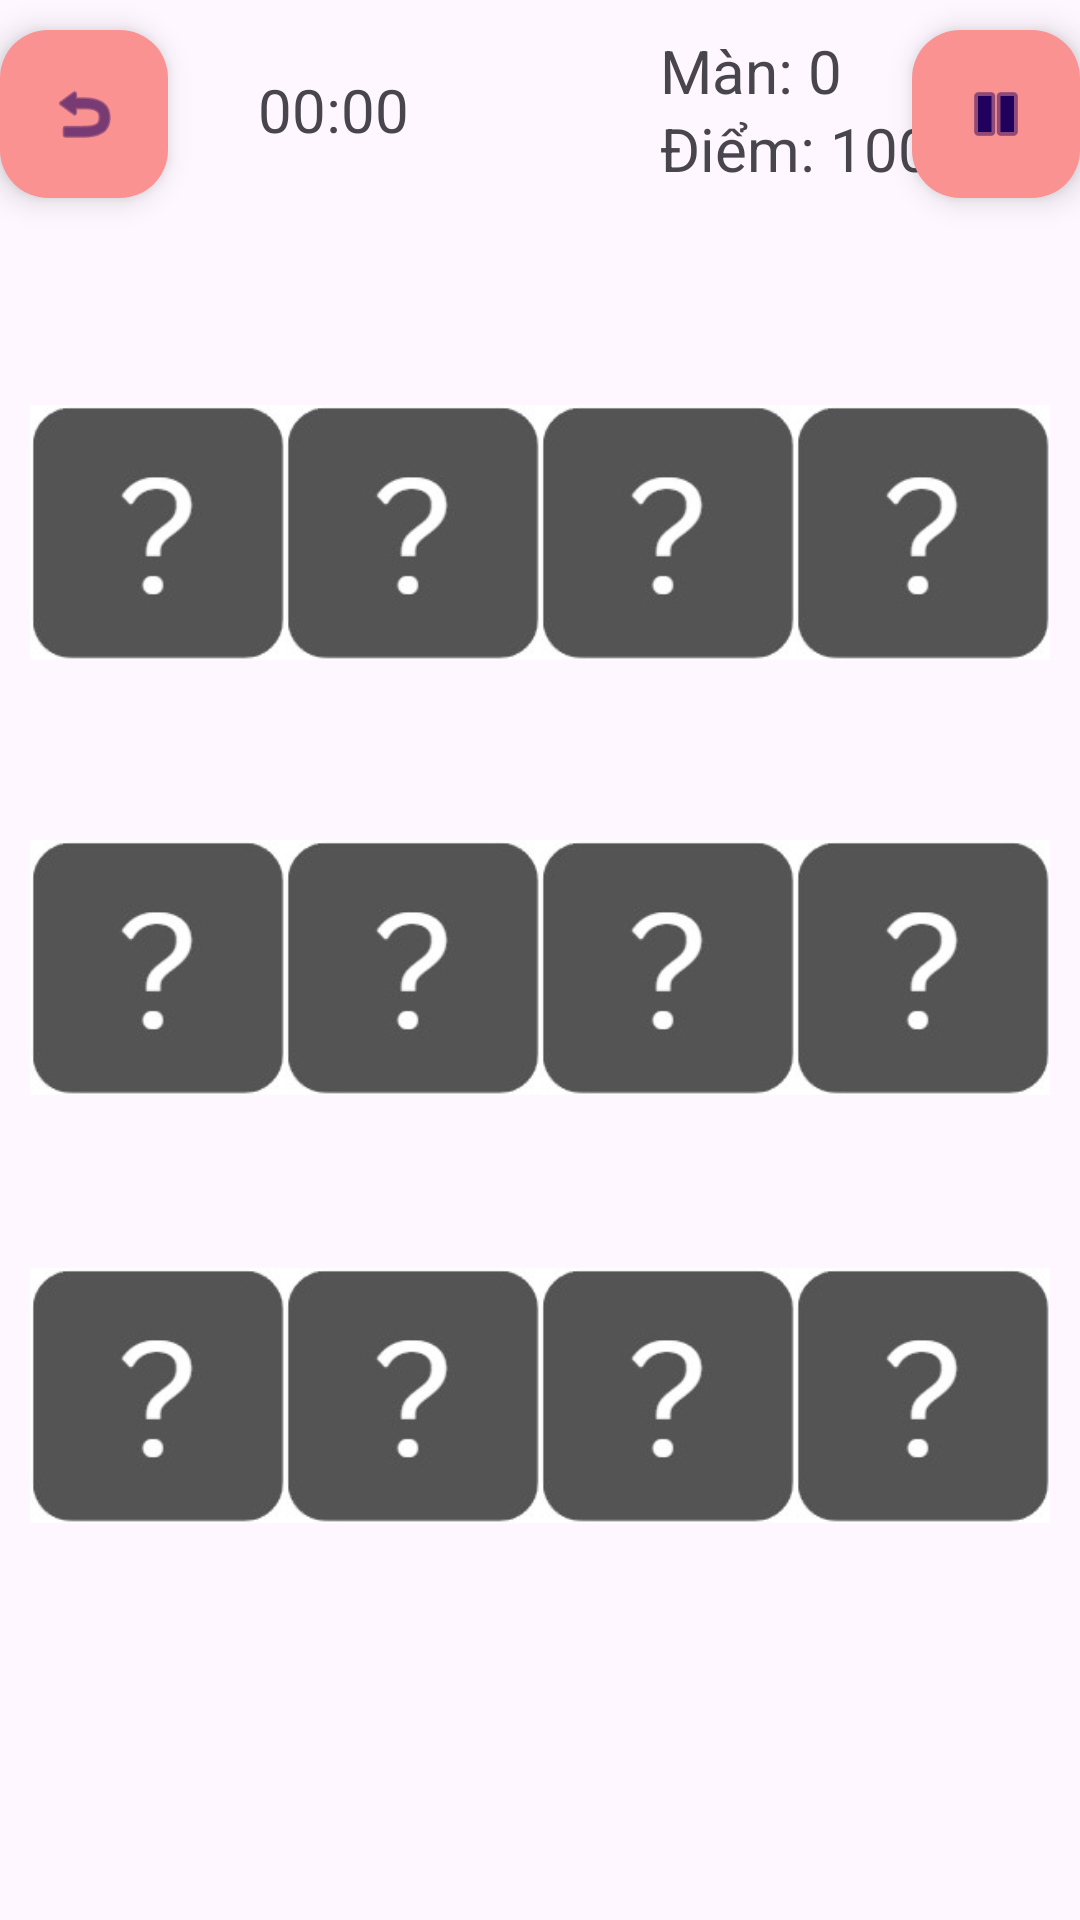

Here is an Android app screen rendered from its layout file. Give the layout XML and the strings, colors and styles it references.
<!-- AndroidManifest.xml: application theme Theme.MyMemoryGame_android -->
<!-- res/layout/time_mode_lv2.xml -->
<?xml version="1.0" encoding="utf-8"?>
<RelativeLayout xmlns:android="http://schemas.android.com/apk/res/android"
    xmlns:app="http://schemas.android.com/apk/res-auto"
    xmlns:tools="http://schemas.android.com/tools"
    android:layout_width="match_parent"
    android:id="@+id/layoutlv2"
    android:layout_height="match_parent"
    tools:context="com.example.mymemorygame_android.TimeMode">

    <include
        layout="@layout/time_mode_image_3x4"
        android:layout_width="match_parent"
        android:layout_height="420dp"
        android:layout_margin="10dp"
        android:layout_centerHorizontal="true"
        android:layout_centerVertical="true"/>

    <TextView
        android:id="@+id/countdownText"
        android:layout_width="wrap_content"
        android:layout_height="wrap_content"
        android:text="00:00"
        android:textSize="20sp"
        android:layout_marginTop="23sp"
        android:layout_marginLeft="30dp"
        android:layout_toRightOf="@+id/fab_return"/>

    <TextView
        android:id="@+id/tvLevel"
        android:layout_width="wrap_content"
        android:layout_height="wrap_content"
        android:text="Màn: "
        android:layout_marginLeft="220dp"
        android:textSize="20sp"
        android:layout_marginTop="10dp"/>
    <TextView
        android:id="@+id/levelText"
        android:layout_width="wrap_content"
        android:layout_height="wrap_content"
        android:text="0"
        android:textSize="20sp"
        android:layout_marginTop="10dp"
        android:layout_toRightOf="@+id/tvLevel"/>

    <TextView
        android:id="@+id/tvScore"
        android:layout_width="wrap_content"
        android:layout_height="wrap_content"
        android:text="Điểm: "
        android:layout_marginLeft="220dp"
        android:textSize="20sp"
        android:layout_marginTop="36dp"/>
    <TextView
        android:id="@+id/scoreText"
        android:layout_width="wrap_content"
        android:layout_height="wrap_content"
        android:text="100"
        android:textSize="20sp"
        android:layout_marginTop="36dp"
        android:layout_toRightOf="@+id/tvScore"/>


    <com.google.android.material.floatingactionbutton.FloatingActionButton
        android:id="@+id/fab_return"
        android:layout_width="wrap_content"
        android:layout_height="wrap_content"
        app:fabSize="mini"
        android:layout_alignParentLeft="true"
        android:layout_marginTop="10dp"
        android:backgroundTint="#FB9292"
        app:srcCompat="@android:drawable/ic_menu_revert"
        tools:ignore="SpeakableTextPresentCheck"/>

    <com.google.android.material.floatingactionbutton.FloatingActionButton
        android:id="@+id/fab_Pause"
        android:layout_width="wrap_content"
        android:layout_height="wrap_content"
        android:layout_alignParentRight="true"
        android:layout_marginTop="10dp"
        android:backgroundTint="#FB9292"
        app:fabSize="mini"
        app:srcCompat="@android:drawable/ic_media_pause"
        tools:ignore="SpeakableTextPresentCheck" />



    <include
        layout="@layout/activity_bad_scores_lv2"
        android:layout_width="match_parent"
        android:layout_height="match_parent"
        android:visibility="invisible"
        android:layout_centerHorizontal="true"
        android:layout_centerVertical="true"/>

    <include
        layout="@layout/activity_good_scores_lv2"
        android:layout_width="match_parent"
        android:layout_height="match_parent"
        android:visibility="invisible"
        android:layout_centerHorizontal="true"
        android:layout_centerVertical="true"/>


</RelativeLayout>

    
    
    
    

    
    
<!-- res/layout/time_mode_image_3x4.xml (included above) -->
<?xml version="1.0" encoding="utf-8"?>
<LinearLayout xmlns:android="http://schemas.android.com/apk/res/android"
    xmlns:app="http://schemas.android.com/apk/res-auto"
    xmlns:tools="http://schemas.android.com/tools"
    android:layout_width="match_parent"
    android:layout_height="match_parent"
    android:weightSum="3"
    android:orientation="vertical">

    <LinearLayout
        android:layout_width="match_parent"
        android:layout_height="match_parent"
        android:weightSum="4"
        android:layout_weight="1"
        android:layout_marginBottom="5dp"
        android:orientation="horizontal">

        <ImageView
            android:id="@+id/iv11"
            android:layout_width="match_parent"
            android:layout_height="wrap_content"
            android:src = "@drawable/ic_unknowed_img"
            android:layout_weight="1"
            android:scaleType="centerInside"/>
        <ImageView
            android:id="@+id/iv12"
            android:layout_width="match_parent"
            android:layout_height="wrap_content"
            android:src = "@drawable/ic_unknowed_img"
            android:layout_weight="1"
            android:scaleType="centerInside"/>
        <ImageView
            android:id="@+id/iv13"
            android:layout_width="match_parent"
            android:layout_height="wrap_content"
            android:src = "@drawable/ic_unknowed_img"
            android:layout_weight="1"
            android:scaleType="centerInside"/>
        <ImageView
            android:id="@+id/iv14"
            android:layout_width="match_parent"
            android:layout_height="wrap_content"
            android:src = "@drawable/ic_unknowed_img"
            android:layout_weight="1"
            android:scaleType="centerInside"/>
    </LinearLayout>
    <LinearLayout
        android:layout_width="match_parent"
        android:layout_height="match_parent"
        android:weightSum="4"
        android:layout_weight="1"
        android:layout_marginTop="5dp"
        android:orientation="horizontal">

        <ImageView
            android:id="@+id/iv21"
            android:layout_width="match_parent"
            android:layout_height="wrap_content"
            android:src = "@drawable/ic_unknowed_img"
            android:layout_weight="1"
            android:scaleType="centerInside"/>
        <ImageView
            android:id="@+id/iv22"
            android:layout_width="match_parent"
            android:layout_height="wrap_content"
            android:src = "@drawable/ic_unknowed_img"
            android:layout_weight="1"
            android:scaleType="centerInside"/>
        <ImageView
            android:id="@+id/iv23"
            android:layout_width="match_parent"
            android:layout_height="wrap_content"
            android:src = "@drawable/ic_unknowed_img"
            android:layout_weight="1"
            android:scaleType="centerInside"/>
        <ImageView
            android:id="@+id/iv24"
            android:layout_width="match_parent"
            android:layout_height="wrap_content"
            android:src = "@drawable/ic_unknowed_img"
            android:layout_weight="1"
            android:scaleType="centerInside"/>
    </LinearLayout>
    <LinearLayout
        android:layout_width="match_parent"
        android:layout_height="match_parent"
        android:weightSum="4"
        android:layout_weight="1"
        android:layout_marginTop="10dp"
        android:orientation="horizontal">

        <ImageView
            android:id="@+id/iv31"
            android:layout_width="match_parent"
            android:layout_height="wrap_content"
            android:src = "@drawable/ic_unknowed_img"
            android:layout_weight="1"
            android:scaleType="centerInside"/>
        <ImageView
            android:id="@+id/iv32"
            android:layout_width="match_parent"
            android:layout_height="wrap_content"
            android:src = "@drawable/ic_unknowed_img"
            android:layout_weight="1"
            android:scaleType="centerInside"/>
        <ImageView
            android:id="@+id/iv33"
            android:layout_width="match_parent"
            android:layout_height="wrap_content"
            android:src = "@drawable/ic_unknowed_img"
            android:layout_weight="1"
            android:scaleType="centerInside"/>
        <ImageView
            android:id="@+id/iv34"
            android:layout_width="match_parent"
            android:layout_height="wrap_content"
            android:src = "@drawable/ic_unknowed_img"
            android:layout_weight="1"
            android:scaleType="centerInside"/>
    </LinearLayout>

</LinearLayout>
<!-- res/layout/activity_bad_scores_lv2.xml (included above) -->
<?xml version="1.0" encoding="utf-8"?>
<RelativeLayout xmlns:android="http://schemas.android.com/apk/res/android"
    xmlns:app="http://schemas.android.com/apk/res-auto"
    xmlns:tools="http://schemas.android.com/tools"
    android:layout_width="match_parent"
    android:layout_height="match_parent"
    android:id="@+id/layouttimeuplv2">

    <RelativeLayout
        android:layout_width="match_parent"
        android:layout_height="match_parent"
        android:background="#2A333333"
        android:orientation="vertical"
        android:visibility="visible">

        <LinearLayout
            android:layout_width="match_parent"
            android:layout_height="200dp"
            android:layout_centerHorizontal="true"
            android:layout_centerVertical="true"
            android:layout_marginStart="16dp"
            android:layout_marginTop="16dp"
            android:layout_marginEnd="16dp"
            android:layout_marginBottom="16dp"
            android:background="#fff"
            android:orientation="vertical"
            android:weightSum="2">

            <TextView
                android:id="@+id/tv_timeupLV2"
                android:layout_width="wrap_content"
                android:layout_height="wrap_content"
                android:layout_centerHorizontal="true"
                android:layout_gravity="center"
                android:layout_marginTop="26dp"
                android:layout_weight="1"
                android:background="#66FFFFFF"
                android:gravity="center"
                android:paddingLeft="16dp"
                android:paddingRight="16dp"
                android:text="Hết giờ!"
                android:textColor="#FA9191"
                android:textSize="30sp"
                android:textStyle="bold" />

            <RelativeLayout
                android:layout_width="match_parent"
                android:layout_height="wrap_content"
                android:layout_centerHorizontal="true"
                android:layout_gravity="center"
                android:layout_marginTop="10dp"
                android:layout_marginBottom="10dp"
                android:layout_weight="1"
                android:gravity="center"
                android:layout_below="@+id/tv_score"
                >
                <RelativeLayout
                    android:id="@+id/HomebuttonTimeup"
                    android:layout_width="wrap_content"
                    android:layout_height="wrap_content"
                    android:gravity="center">

                    <com.google.android.material.floatingactionbutton.FloatingActionButton
                        android:id="@+id/fab_HomeTimeup"
                        android:layout_width="wrap_content"
                        android:layout_height="wrap_content"
                        android:backgroundTint="#FB9292"
                        app:fabSize="mini"
                        app:srcCompat="@drawable/ic_menulist"
                        tools:ignore="SpeakableTextPresentCheck" />

                    <TextView
                        android:id="@+id/tv_gohomeTimeup"
                        android:layout_width="wrap_content"
                        android:layout_height="wrap_content"
                        android:layout_centerVertical="true"
                        android:layout_toRightOf="@+id/fab_HomeTimeup"
                        android:text="Trang chủ"
                        android:textColor="@color/black"
                        android:textSize="20sp"
                        android:textStyle="bold" />
                </RelativeLayout>

                <RelativeLayout
                    android:id="@+id/PlayAgainbuttonTimeup"
                    android:layout_width="wrap_content"
                    android:layout_height="wrap_content"
                    android:layout_marginLeft="20dp"
                    android:layout_toRightOf="@+id/HomebuttonTimeup"
                    android:gravity="center">

                    <com.google.android.material.floatingactionbutton.FloatingActionButton
                        android:id="@+id/fab_PlayAgainTimeup"
                        android:layout_width="wrap_content"
                        android:layout_height="wrap_content"
                        android:backgroundTint="#FB9292"
                        app:fabSize="mini"
                        app:srcCompat="@android:drawable/ic_menu_rotate"
                        tools:ignore="SpeakableTextPresentCheck" />

                    <TextView
                        android:id="@+id/tv_playagainTimeup"
                        android:layout_width="wrap_content"
                        android:layout_height="wrap_content"
                        android:layout_centerVertical="true"
                        android:layout_toRightOf="@+id/fab_PlayAgainTimeup"
                        android:text="Chơi lại"
                        android:textColor="@color/black"
                        android:textSize="20sp"
                        android:textStyle="bold" />
                </RelativeLayout>

            </RelativeLayout>


        </LinearLayout>

    </RelativeLayout>
</RelativeLayout>
    
    
    
    
    
    
<!-- res/layout/activity_good_scores_lv2.xml (included above) -->
<?xml version="1.0" encoding="utf-8"?>
<RelativeLayout xmlns:android="http://schemas.android.com/apk/res/android"
    xmlns:app="http://schemas.android.com/apk/res-auto"
    xmlns:tools="http://schemas.android.com/tools"
    android:layout_width="match_parent"
    android:layout_height="match_parent"
    android:id="@+id/layoutnewrecordlv2">

    <RelativeLayout
        android:layout_width="match_parent"
        android:layout_height="match_parent"
        android:background="#2A333333"
        android:orientation="vertical"
        android:visibility="visible">

        <RelativeLayout
            android:layout_width="match_parent"
            android:layout_height="260dp"
            android:layout_centerHorizontal="true"
            android:layout_centerVertical="true"
            android:layout_marginStart="16dp"
            android:layout_marginTop="16dp"
            android:layout_marginEnd="16dp"
            android:layout_marginBottom="16dp"
            android:background="#fff">

            <TextView
                android:id="@+id/tv_newrecord"
                android:layout_width="wrap_content"
                android:layout_height="wrap_content"
                android:layout_centerHorizontal="true"
                android:layout_gravity="center"
                android:layout_marginTop="26dp"
                android:background="#66FFFFFF"
                android:gravity="center"
                android:paddingLeft="16dp"
                android:paddingRight="16dp"
                android:text="KỶ LỤC MỚI !!"
                android:textColor="#FA9191"
                android:textSize="30sp"
                android:textStyle="bold" />
            <TextView
                android:id="@+id/tv_labelscore"
                android:layout_width="wrap_content"
                android:layout_height="wrap_content"
                android:layout_gravity="center"
                android:layout_marginTop="10dp"
                android:layout_marginLeft="86dp"
                android:background="#66FFFFFF"
                android:gravity="center"
                android:paddingLeft="16dp"
                android:text="Điểm: "
                android:textColor="#000000"
                android:textSize="26sp"
                android:textStyle="bold"
                android:layout_below="@+id/tv_newrecord"/>
            <TextView
                android:id="@+id/tv_diemcaomoi"
                android:layout_width="wrap_content"
                android:layout_height="wrap_content"
                android:layout_centerHorizontal="true"
                android:layout_gravity="center"
                android:layout_marginTop="10dp"
                android:background="#66FFFFFF"
                android:gravity="center"
                android:text="1200"
                android:textColor="#000000"
                android:textSize="26sp"
                android:textStyle="bold"
                android:layout_below="@+id/tv_newrecord"
                android:layout_toRightOf="@+id/tv_labelscore"/>
            <TextView
                android:id="@+id/tv_ten"
                android:layout_width="wrap_content"
                android:layout_height="50dp"
                android:layout_marginLeft="20dp"
                android:background="#66FFFFFF"
                android:gravity="center|bottom"
                android:text="Nhập tên: "
                android:textColor="#000000"
                android:textSize="26sp"
                android:textStyle="bold"
                android:layout_below="@+id/tv_labelscore"/>
            <EditText
                android:id="@+id/edt_tennguoimoi"
                android:layout_width="wrap_content"
                android:layout_height="50dp"
                android:ems="5"
                android:textColor="#000000"
                android:textSize="26sp"
                android:textStyle="bold"
                android:layout_below="@+id/tv_diemcaomoi"
                tools:ignore="SpeakableTextPresentCheck"
                android:layout_toRightOf="@+id/tv_ten"/>
            <com.google.android.material.floatingactionbutton.FloatingActionButton
                android:id="@+id/fab_save"
                android:layout_width="wrap_content"
                android:layout_height="wrap_content"
                android:backgroundTint="#FB9292"
                app:fabSize="mini"
                app:srcCompat="@android:drawable/ic_menu_save"
                android:layout_toRightOf="@+id/edt_tennguoimoi"
                android:layout_below="@+id/tv_diemcaomoi"
                tools:ignore="SpeakableTextPresentCheck" />
            <RelativeLayout
                android:layout_width="match_parent"
                android:layout_height="wrap_content"
                android:layout_centerHorizontal="true"
                android:layout_gravity="center"
                android:layout_marginTop="30dp"
                android:layout_marginBottom="10dp"
                android:gravity="center"
                android:layout_below="@+id/tv_ten"
                >

                <include
                    layout="@layout/control_btn"
                    android:layout_width="wrap_content"
                    android:layout_height="wrap_content"
                    android:layout_centerHorizontal="true"
                    android:layout_centerVertical="true"/>
            </RelativeLayout>


        </RelativeLayout>

    </RelativeLayout>
</RelativeLayout>
<!-- res/layout/control_btn.xml (included above) -->
<?xml version="1.0" encoding="utf-8"?>
<RelativeLayout xmlns:android="http://schemas.android.com/apk/res/android"
    xmlns:app="http://schemas.android.com/apk/res-auto"
    xmlns:tools="http://schemas.android.com/tools"
    android:layout_width="match_parent"
    android:layout_height="match_parent"
    android:id="@+id/control_btn">
    <RelativeLayout
        android:id="@+id/Homebutton"
        android:layout_width="wrap_content"
        android:layout_height="wrap_content"
        android:gravity="center">

        <com.google.android.material.floatingactionbutton.FloatingActionButton
            android:id="@+id/fab_Home"
            android:layout_width="wrap_content"
            android:layout_height="wrap_content"
            android:backgroundTint="#FB9292"
            app:fabSize="mini"
            app:srcCompat="@drawable/ic_menulist"
            tools:ignore="SpeakableTextPresentCheck" />

        <TextView
            android:id="@+id/tv_gohome"
            android:layout_width="wrap_content"
            android:layout_height="wrap_content"
            android:layout_centerVertical="true"
            android:layout_toRightOf="@+id/fab_Home"
            android:text="Trang chủ"
            android:textColor="@color/black"
            android:textSize="20sp"
            android:textStyle="bold" />
    </RelativeLayout>

    <RelativeLayout
        android:id="@+id/PlayAgainbutton"
        android:layout_width="wrap_content"
        android:layout_height="wrap_content"
        android:layout_marginLeft="20dp"
        android:layout_toRightOf="@+id/Homebutton"
        android:gravity="center">

        <com.google.android.material.floatingactionbutton.FloatingActionButton
            android:id="@+id/fab_PlayAgain"
            android:layout_width="wrap_content"
            android:layout_height="wrap_content"
            android:backgroundTint="#FB9292"
            app:fabSize="mini"
            app:srcCompat="@android:drawable/ic_menu_rotate"
            tools:ignore="SpeakableTextPresentCheck" />

        <TextView
            android:id="@+id/tv_playagain"
            android:layout_width="wrap_content"
            android:layout_height="wrap_content"
            android:layout_centerVertical="true"
            android:layout_toRightOf="@+id/fab_PlayAgain"
            android:text="Chơi lại"
            android:textColor="@color/black"
            android:textSize="20sp"
            android:textStyle="bold" />
    </RelativeLayout>
</RelativeLayout>
<!-- resources referenced by this layout -->
<resources>
  <color name="black">#FF000000</color>
  <!-- drawable ic_menulist (drawable) -->
  <vector android:height="24dp" android:tint="#7A5B92"
      android:viewportHeight="24" android:viewportWidth="24"
      android:width="24dp" xmlns:android="http://schemas.android.com/apk/res/android">
      <path android:fillColor="@android:color/white" android:pathData="M4,8h4L8,4L4,4v4zM10,20h4v-4h-4v4zM4,20h4v-4L4,16v4zM4,14h4v-4L4,10v4zM10,14h4v-4h-4v4zM16,4v4h4L20,4h-4zM10,8h4L14,4h-4v4zM16,14h4v-4h-4v4zM16,20h4v-4h-4v4z"/>
  </vector>
  <!-- drawable ic_unknowed_img: jpg bitmap (drawable, 2938 bytes) -->
  <style name="Theme.MyMemoryGame_android" parent="Base.Theme.MyMemoryGame_android" />
  <style name="Base.Theme.MyMemoryGame_android" parent="Theme.Material3.DayNight.NoActionBar">
          
          
      </style>
</resources>
